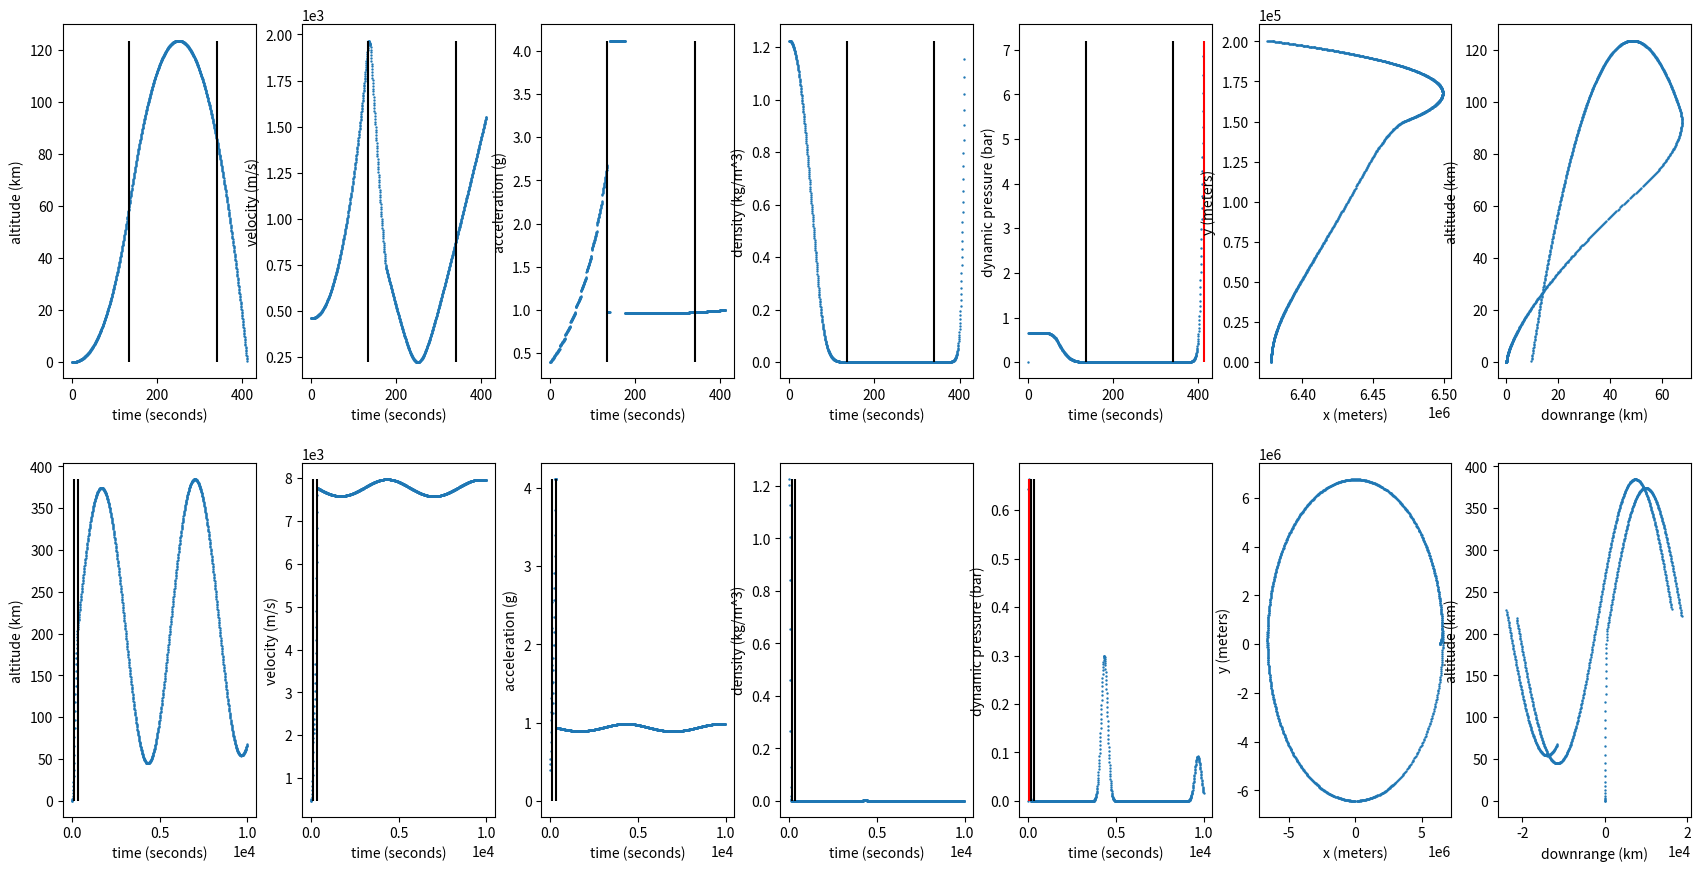

This figure's Python source:
import math
import time as timelib
from typing import List, NamedTuple, Tuple

from matplotlib import pyplot as plt
import numpy as np

mass_earth = 5.972 * (10 ** 24) # kg
radius_earth = 6378000 # m
big_G = 6.6743 * (10 ** (-11)) # m^3 kg^-1 s^-2
ideal_gas_constant = 8.3144598 # N·m/(mol·K)
molar_mass_air = 0.0289644 # kg/mol
tangental_velocity_earth = (radius_earth * 2 * math.pi) / (60 * 60 * 24) # 463.8 m/s
standard_pressure = 101325 # Pascal = N / m^2

velocity_escape = math.sqrt(2 * big_G * mass_earth / radius_earth)

def cart2pol(x: float, y: float) -> Tuple[float, float]:
    rho = np.sqrt(x**2 + y**2)
    phi = np.arctan2(y, x)
    return (rho, phi)

def pol2cart(rho: float, phi: float) -> Tuple[float, float]:
    x = rho * np.cos(phi)
    y = rho * np.sin(phi)
    return (x, y)

def force_gravity(mass: float, altitude: float) -> float:
    # G m M / r ^ 2
    return big_G * mass * mass_earth / (radius_earth + altitude) ** 2

little_g = force_gravity(1.0, 0.0) # 9.8 m/s^2

def force_drag(density: float, speed: float, drag_coefficient: float, cross_sectional_area: float) -> float:
    # 1/2 rho v^2 c A
    return 0.5 * density * (speed ** 2) * drag_coefficient * cross_sectional_area


def num_engines_exterior(diameter_rocket: float, diameter_engine: float) -> int:
    # Close enough for a first approximation.
    return round(math.pi*(diameter_rocket - diameter_engine)/diameter_engine)

def triangular_number(n: int) -> int:
    return int(n * (n + 1) / 2)

def circle_packing_number(n: int) -> int:
    return 1 + 6 * triangular_number(n - 1)

#print('circle_packing_numbers 1 to 12')
#print([circle_packing_number(n) for n in range(1, 14)])
    
def barometric_density(altitude: float) -> float:
    # See https://en.wikipedia.org/wiki/Barometric_formula#Density_equations
    # altitude (m), density (kg/m^3), temperature (K), temperature lapse rate (K/m)
    piecewise_data = [(0.00000, 1.22500, 288.15, -0.0065),
                      (11000.0, 0.36391, 216.65, 0.0),
                      (20000.0, 0.08803, 216.65, 0.001),
                      (32000.0, 0.01322, 228.65, 0.0028),
                      (47000.0, 0.00143, 270.65, 0.0),
                      (51000.0, 0.00086, 270.65, -0.0028),
                      (71000.0, 0.000064, 214.65, -0.002),
                      (84852.0, 0.00000, 000.00, 0.0)] # only altitude used here
    for d, d2 in zip(piecewise_data, piecewise_data[1:]):
        altitude_b: float = d[0]
        altitude_b2: float = d2[0]
        if altitude >= altitude_b and altitude < altitude_b2:
            rho_b: float = d[1]
            temp_b: float = d[2]
            lapse_b: float = d[3]
            if lapse_b == 0.0:
                numerator = (-1.0) * little_g * molar_mass_air * (altitude - altitude_b)
                denominator = ideal_gas_constant * temp_b
                return rho_b * math.exp(numerator / denominator)
            else:
                base: float = temp_b / (temp_b + (altitude - altitude_b) * lapse_b)
                exponent: float = 1.0 + (little_g * molar_mass_air) / (ideal_gas_constant * lapse_b)
                return rho_b * base ** exponent # type: ignore
    # else, we are in space
    return 0.0

class Engine(NamedTuple):
    dmdt            : float # kg/s
    velocity_exhaust: float # m/s, in rocket frame
    diameter        : float # m

r2 = [Engine(650.0, 3200.0, 1.3)]
r2vac = [Engine(650.0, 3560.0, 2.4)]

# CF6-50
CF6_mass = 3960 # kg
CF6_TWR =  6.01 # unitless
CF6_SFC =  0.0105 # (kg/s)/kN
CF6_thrust = (CF6_mass * little_g) * CF6_TWR # Newton
CF6_fuel_rate = (CF6_thrust / 1000.0) * CF6_SFC
#print('CF6_thrust (kN)', CF6_thrust)
#print('CF6_thrust (Tons)', CF6_thrust / (little_g * 1000.0))
#print('CF6_fuel_rate (kg/s)', CF6_fuel_rate)
turbofan_CF6 = [Engine(CF6_fuel_rate, 95000, 2.19)]

class Coords(NamedTuple):
    x: float
    y: float

def magnitude(x: float, y: float) -> float:
    return math.sqrt(x ** 2 + y ** 2)

# Cannot use NamedTuple because Tuples are immutable
class Telemetry:
    def __init__(self,
                 num_timesteps: int,
                 mass_prop: float,
                 position: Coords,
                 velocity: Coords,
                 acceleration: Coords,
                 barometric_density: float,
                 dynamic_pressure: float) -> None:
        num_coords = len(position)
        self.positions = np.zeros(shape=(num_timesteps, num_coords))
        self.velocities = np.zeros(shape=(num_timesteps, num_coords))
        self.accelerations = np.zeros(shape=(num_timesteps, num_coords))
        self.barometric_densities = np.zeros(shape=(num_timesteps))
        self.dynamic_pressures = np.zeros(shape=(num_timesteps))

        self.mass_prop_remaining = mass_prop
        self.positions[0] = position
        self.velocities[0] = velocity
        self.accelerations[0] = acceleration
        self.barometric_densities[0] = barometric_density
        self.dynamic_pressures[0] = dynamic_pressure
        self.update = True

    mass_prop_remaining: float
    positions: np.ndarray
    velocities: np.ndarray
    accelerations: np.ndarray
    barometric_densities: np.ndarray
    dynamic_pressures: np.ndarray
    update: bool

class Control(NamedTuple):
    # t1 < t2
    t1: float
    t2: float
    # In polar coordinates, this is the angle measured from vertical / radial
    force_phi: float
    force_mag: float = 1.0

class Stage():
    def __init__(self,
                 mass_dry: float,
                 mass_payload: float,
                 mass_prop: float,
                 engines: List[Engine],
                 controls: List[Control] = []) -> None:
        self.mass_dry = mass_dry
        self.mass_payload = mass_payload
        self.mass_prop = mass_prop
        self.engines = engines
        self.controls = controls
        
    mass_dry: float # kg
    mass_payload: float # kg
    mass_prop: float # kg
    engines: List[Engine]
    controls: List[Control] = []


def main() -> None:
    #print('acceleration due to gravity', little_g)
    #print('tangental velocity due to earth\'s rotation', tangental_velocity_earth)
    #print('num_engines_exterior', num_engines_exterior(9.0, 1.3))

    # Rocket / staging setup
    cross_sectional_area = math.pi * 4.5 ** 2 # m^2

    superheavy = Stage(200000.0, 0.0, 3400000.0, 33*r2)
    starship = Stage(100000.0, 120000.0, 1200000.0, 3*r2 + 6*r2vac)
    stages = [superheavy, starship]

    # i.e. 12 hexagonal rings of turbofans, with the central turbofan + inner 3 rings removed.
    # This should give about 10% more thrust than superheavy, and about 10X more dry mass. (1425 Tons...)
    num_fans = circle_packing_number(12) - circle_packing_number(4) # 360 = 397 - 37
    turbostage = Stage(num_fans*CF6_mass, 0.0, 50000.0, num_fans*turbofan_CF6)
    superheavy_short = Stage(200000.0, 0.0, superheavy.mass_prop - turbostage.mass_prop, 33*r2)
    #stages = [turbostage, superheavy_short, starship]

    # In thrust we trust!
    superheavy_22 = Stage(200000.0, 0.0, 2200000.0, 33*r2 + 25*r2)
    superheavy_12 = Stage(100000.0, 0.0, 1200000.0, 30*r2)
    #stages = [superheavy_22, superheavy_12, starship]
    superheavy_21 = Stage(200000.0, 0.0, superheavy_22.mass_prop - turbostage.mass_prop, 33*r2 + 25*r2)
    #stages = [turbostage, superheavy_21, superheavy_12, starship]

    # Simulation setup
    # Parameters
    dt = 0.1 # integration timestep, seconds
    time_limit = 10000.0 # seconds
    num_timesteps = int(time_limit / dt)
    acceleration_limit = 4.0 * little_g

    # Initial conditions
    #time = 0.0
    position_0 = Coords(radius_earth, 0.0) # start 1.0m to the east :)
    velocity_0 = Coords(0.0, tangental_velocity_earth)
    acceleration_0 = Coords(0.0, 0.0)
    telemetries = [Telemetry(num_timesteps, stage.mass_prop, position_0, velocity_0, acceleration_0, barometric_density(0.0), 0.0) for stage in stages]

    stage_sep_times = [stage.mass_prop / sum([e.dmdt for e in stage.engines]) for stage in stages]
    stage_sep_times = [0.85 * stage_sep_times[0], stage_sep_times[1]]
    # TODO: consider acceleration limit (burnout times will be longer than the above full-throttle estimate)
    #stage_sep_times[-1] = time_limit
    stage_sep_times_cumsum = np.cumsum([0.0] + stage_sep_times)
    stage_time_intervals = list(zip(stage_sep_times_cumsum, stage_sep_times_cumsum[1:]))

    # Controls (piecewise constant, all times are in seconds)
    uptime = 10.0
    numturns1 = 10
    turntime1 = (stage_sep_times[0] - uptime) / numturns1
    numturns2 = 10
    turntime2 = 10.0

    # Simplest possible control: straight up, then straight sideways.
    up = [Control(0.0, uptime, 0.0)]
    over = [Control(uptime, 1000.0, math.pi / 2)]
    controls_up_over = up + over

    def piecewise_turn(init_time: float, init_angle: float, final_angle: float, numturns: int, turntime: float) -> List[Control]:
        return [Control(init_time + r*turntime, init_time + (r+1)*turntime, init_angle + (final_angle - init_angle)*(r+1)/numturns) for r in range(numturns)]

    gravity_turn1 = piecewise_turn(uptime, 0.0, math.pi/4, numturns1, turntime1)
    staging_time = 5.0
    staging_delay = [Control(uptime + numturns1*turntime1, uptime + numturns1*turntime1 + staging_time, 0.0, 0.0)]
    gravity_turn2 = piecewise_turn(uptime + numturns1*turntime1 + staging_time, math.pi/4, math.pi/2, numturns2, turntime2)
    over12 = [Control(uptime + numturns1*turntime1 + staging_time + numturns2*turntime2, 1000.0, math.pi / 2)]
    boostback = [Control(uptime + numturns1*turntime1 + staging_time, 1000.0, - math.pi / 2, 0.4)] # minus = backward, and using 40% thrust
    controls_stage1 = up + gravity_turn1 + staging_delay + boostback
    controls_stage2 = up + gravity_turn1 + staging_delay + gravity_turn2 + over12

    starship.controls = controls_stage2
    superheavy.controls = controls_stage1
    superheavy_short.controls = controls_stage1
    turbostage.controls = controls_stage1
    superheavy_22.controls = controls_stage1
    superheavy_12.controls = controls_stage1
    superheavy_21.controls = controls_stage1

    time_initial = timelib.time()

    controls = [stage.controls[0] for stage in stages]

    for timestep in range(num_timesteps - 1):
        time = timestep * dt
        for i, stage in enumerate(stages):
            (t1, t2) = stage_time_intervals[i]
            # Before stage separation i, stages >= i move together, so only
            # calculate forces and accelerations for the combined stages once
            # and overwrite the telemetries for stages >= i identically below.
            if time < t1:
                continue

            telemetry = telemetries[i]
            if not telemetry.update:
                continue

            #print('timestep, stage', timestep, i)
            # This is the total mass of all the (remaining) stages, excluding the remaining prop mass of the current stage.
            mass_stages = stage.mass_dry + stage.mass_payload
            if time < t2:
                mass_stages += sum([s.mass_dry + s.mass_payload + s.mass_prop for s in stages[(i+1):]])
            mass_curr = mass_stages + telemetry.mass_prop_remaining

            # Get telemetry from previous timestep
            position = telemetry.positions[timestep]
            (pos_rho, pos_phi) = cart2pol(position[0], position[1])
            radius = magnitude(position[0], position[1])

            velocity = telemetry.velocities[timestep]
            (vel_rho, vel_phi) = cart2pol(velocity[0], velocity[1])
            speed = magnitude(velocity[0], velocity[1])

            altitude = radius - radius_earth

            # Determine forces

            # Force of gravity always points 'down', in the opposite direction to position (in polar coordinates), i.e. - math.pi
            force_gravity_mag = force_gravity(mass_curr, altitude)
            phi = pos_phi - math.pi
            (fx_comp, fy_comp) = pol2cart(1.0, phi)
            force_gravity_x = fx_comp * force_gravity_mag
            force_gravity_y = fy_comp * force_gravity_mag

            # Centripetal force always points 'up', in the same direction to position (in polar coordinates)
            # Necessary in cartesian?

            # Force of drag always points in the opposite direction to velocity, i.e. (-1) *
            density = barometric_density(altitude)
            force_drag_mag = force_drag(density, speed, 0.5, cross_sectional_area)
            #force_drag_rho = force_drag_mag * vel_rho / speed
            #force_drag_phi = force_drag_mag * vel_phi / speed
            force_drag_x = 0.0 #(-1) * force_drag_mag * velocity[0] / speed
            force_drag_y = 0.0 #(-1) * force_drag_mag * velocity[1] / speed

            #forces_sum_rho = thrust_rho - force_gravity(mass_curr, altitude) - force_drag_rho
            #forces_sum_phi = thrust_phi - force_drag_phi
            #(forces_sum_x, forces_sum_y) = pol2cart(forces_sum_rho, forces_sum_phi)
            forces_sum_x = force_gravity_x + force_drag_x
            forces_sum_y = force_gravity_y + force_drag_y

            if telemetry.mass_prop_remaining > 0:
                # Update the control for the current stage, if necessary
                if not (controls[i].t1 <= time < controls[i].t2):
                    for c in stage.controls:
                        if c.t1 <= time < c.t2:
                            controls[i] = c
                            print(f'stage {i+1} updating', controls[i])
                            break
                        # TODO: Check that there is always a valid control.

                thrust_mag = sum([e.dmdt * e.velocity_exhaust for e in stages[i].engines])
                thrust_mag = thrust_mag * controls[i].force_mag
                # To find the thrust vector, add the position and control angles
                phi = pos_phi + controls[i].force_phi
                (fx_comp, fy_comp) = pol2cart(1.0, phi)
                thrust_x = fx_comp * thrust_mag
                thrust_y = fy_comp * thrust_mag

                #forces_sum_mag = magnitude(forces_sum_rho, forces_sum_phi)
                # Include all forces, or just thrust? Let's just use thrust.
                # For the purpose of limiting structural loads we can ignore gravity,
                # and the acceleration near maxQ is nowhere near this limit.
                acceleration_mag = thrust_mag / mass_curr

                excess_thrust_factor = 1.0
                if acceleration_mag > acceleration_limit:
                    excess_thrust = (acceleration_mag - acceleration_limit) * mass_curr
                    excess_thrust_factor = (thrust_mag - excess_thrust) / thrust_mag
                    thrust_x = thrust_x * acceleration_limit / acceleration_mag
                    thrust_y = thrust_y * acceleration_limit / acceleration_mag

                forces_sum_x += thrust_x
                forces_sum_y += thrust_y
                telemetry.mass_prop_remaining -= sum([e.dmdt for e in stage.engines]) * dt * excess_thrust_factor

            # Determine acceleration
            ax = forces_sum_x / mass_curr
            ay = forces_sum_y / mass_curr
            acceleration = Coords(ax, ay)

            telems = [telemetries[i]]
            # Before stage separation i, stages >= i move together, so
            # overwrite the telemetries for stages >= i identically here.
            if time < t2:
                telems = telemetries[i:]

            for telem in telems:
                if not telem.update:
                    pass
                elif altitude < 0.0:
                    # We either landed or crashed into the dirt.
                    telem.accelerations = telem.accelerations[:timestep]
                    telem.velocities = telem.velocities[:timestep]
                    telem.positions = telem.positions[:timestep]
                    telem.barometric_densities = telem.barometric_densities[:timestep]
                    telem.dynamic_pressures = telem.dynamic_pressures[:timestep]
                    telem.update = False
                else:
                    # Integrate trajectory / update telemetry
                    telem.accelerations[timestep][0] = acceleration[0]
                    telem.accelerations[timestep][1] = acceleration[1]

                    telem.velocities[timestep+1][0] = velocity[0] + acceleration[0]*dt
                    telem.velocities[timestep+1][1] = velocity[1] + acceleration[1]*dt

                    telem.positions[timestep+1][0] = position[0] + velocity[0]*dt
                    telem.positions[timestep+1][1] = position[1] + velocity[1]*dt

                    telem.barometric_densities[timestep+1] = density
                    telem.dynamic_pressures[timestep+1] = force_drag_mag / (cross_sectional_area * standard_pressure) # convert to pressure in units of bar

    time_final = timelib.time()
    print('simulation time', time_final - time_initial)

    nrows: int = len(stages)
    ncols: int = 7
    #plt.style.use('dark_background')
    fig, axes = plt.subplots(nrows=nrows, ncols=ncols, figsize=(18, 9), sharex=False) # True
    fig.suptitle('')
    fig.tight_layout()
    plt.subplots_adjust(left=0.08, wspace=0.24, bottom=0.08, hspace=0.24)

    def stride(nums, max_nums = 1000):
        skip = int(len(nums) / max_nums)
        return [num for i, num in enumerate(nums) if i % skip == 0]

    times = [t*dt for t in range(num_timesteps)]

    for i, telemetry in enumerate(telemetries):
        pos_polar = [cart2pol(x, y) for x, y in telemetry.positions]
        altitudes = [(rho - radius_earth) / 1000.0 for rho, phi in pos_polar] # Convert to km
        times_alt = times[:len(altitudes)]
        ax = axes[i][0]
        ax.ticklabel_format(style='sci', scilimits=(-2,3), axis='both')
        ax.scatter(stride(times_alt), stride(altitudes), marker='o', s=(72./fig.dpi)**2)  # type: ignore
        ax.set_xlabel('time (seconds)')
        ax.set_ylabel('altitude (km)')
        for sep_time in stage_sep_times_cumsum[1:]:
            ax.vlines(sep_time, min(altitudes), max(altitudes), color='black')

        velocities = [magnitude(vx, vy) for vx, vy in telemetry.velocities]
        times_vel = times[:len(velocities)]
        ax = axes[i][1]
        ax.ticklabel_format(style='sci', scilimits=(-2,3), axis='both')
        ax.scatter(stride(times_vel), stride(velocities), marker='o', s=(72./fig.dpi)**2)  # type: ignore
        ax.set_xlabel('time (seconds)')
        ax.set_ylabel('velocity (m/s)')
        for sep_time in stage_sep_times_cumsum[1:]:
            ax.vlines(sep_time, min(velocities), max(velocities), color='black')

        accelerations = [magnitude(ax, ay) / little_g for ax, ay in telemetry.accelerations] # Convert to multiple of little_g
        times_acc = times[:len(accelerations)]
        ax = axes[i][2]
        ax.ticklabel_format(style='sci', scilimits=(-2,3), axis='both')
        ax.scatter(stride(times_acc), stride(accelerations), marker='o', s=(72./fig.dpi)**2)  # type: ignore
        ax.set_xlabel('time (seconds)')
        ax.set_ylabel('acceleration (g)')
        for sep_time in stage_sep_times_cumsum[1:]:
            ax.vlines(sep_time, min(accelerations), max(accelerations), color='black')

        densities = list(telemetry.barometric_densities)
        times_den = times[:len(densities)]
        ax = axes[i][3]
        ax.ticklabel_format(style='sci', scilimits=(-2,3), axis='both')
        ax.scatter(stride(times_den), stride(densities), marker='o', s=(72./fig.dpi)**2)  # type: ignore
        ax.set_xlabel('time (seconds)')
        ax.set_ylabel('density (kg/m^3)')
        for sep_time in stage_sep_times_cumsum[1:]:
            ax.vlines(sep_time, min(telemetry.barometric_densities), max(telemetry.barometric_densities), color='black')

        def find_maxQ_time(times: List[float], dynamic_pressures: List[float]) -> float:
            indexed_pressures = list(zip(times, dynamic_pressures))
            indexed_pressures.sort(key=lambda x: x[1])
            return indexed_pressures[-1][0]

        pressures = list(telemetry.dynamic_pressures)
        times_pre = times[:len(pressures)]
        ax = axes[i][4]
        ax.ticklabel_format(style='sci', scilimits=(-2,3), axis='both')
        ax.scatter(stride(times_pre), stride(pressures), marker='o', s=(72./fig.dpi)**2)  # type: ignore
        ax.set_xlabel('time (seconds)')
        ax.set_ylabel('dynamic pressure (bar)')
        for sep_time in stage_sep_times_cumsum[1:]:
            ax.vlines(sep_time, min(pressures), max(pressures), color='black')
        # Plot maxQ
        maxQ_time = find_maxQ_time(times_pre, pressures)
        ax.vlines(maxQ_time, min(telemetry.dynamic_pressures), max(telemetry.dynamic_pressures), color='red')

        ax = axes[i][5]
        ax.ticklabel_format(style='sci', scilimits=(-2,3), axis='both')
        xs = [pos[0] for pos in telemetry.positions]
        ys = [pos[1] for pos in telemetry.positions]
        ax.scatter(stride(xs), stride(ys), marker='o', s=(72./fig.dpi)**2)  # type: ignore
        ax.set_xlabel('x (meters)')
        ax.set_ylabel('y (meters)')

        ax = axes[i][6]
        ax.ticklabel_format(style='sci', scilimits=(-2,3), axis='both')
        xs = [pos[0] for pos in telemetry.positions]
        ys = [pos[1] for pos in telemetry.positions]
        phis = [cart2pol(pos[0], pos[1])[1] for pos in telemetry.positions]
        downranges = [(radius_earth * phi - tangental_velocity_earth * time) / 1000.0 for time, phi in zip(times, phis)] # Convert to km
        ax.scatter(stride(downranges), stride(altitudes), marker='o', s=(72./fig.dpi)**2)  # type: ignore
        ax.set_xlabel('downrange (km)')
        ax.set_ylabel('altitude (km)')

        print(f'stage {i+1} sep data')
        time = stage_sep_times_cumsum[1:][i]
        timestep = min(int(time / dt), num_timesteps - 1)
        timestep = min(timestep, len(altitudes) - 1)
        print('time', time)
        print('maxQ_time', maxQ_time)
        print('altitude', altitudes[timestep])
        print('velocity', velocities[timestep])
        print('acceleration', accelerations[timestep])
        print('density', telemetry.barometric_densities[timestep])
        print('pressure', telemetry.dynamic_pressures[timestep])
        print()

    plt.show()

if __name__ == '__main__':
    main()
